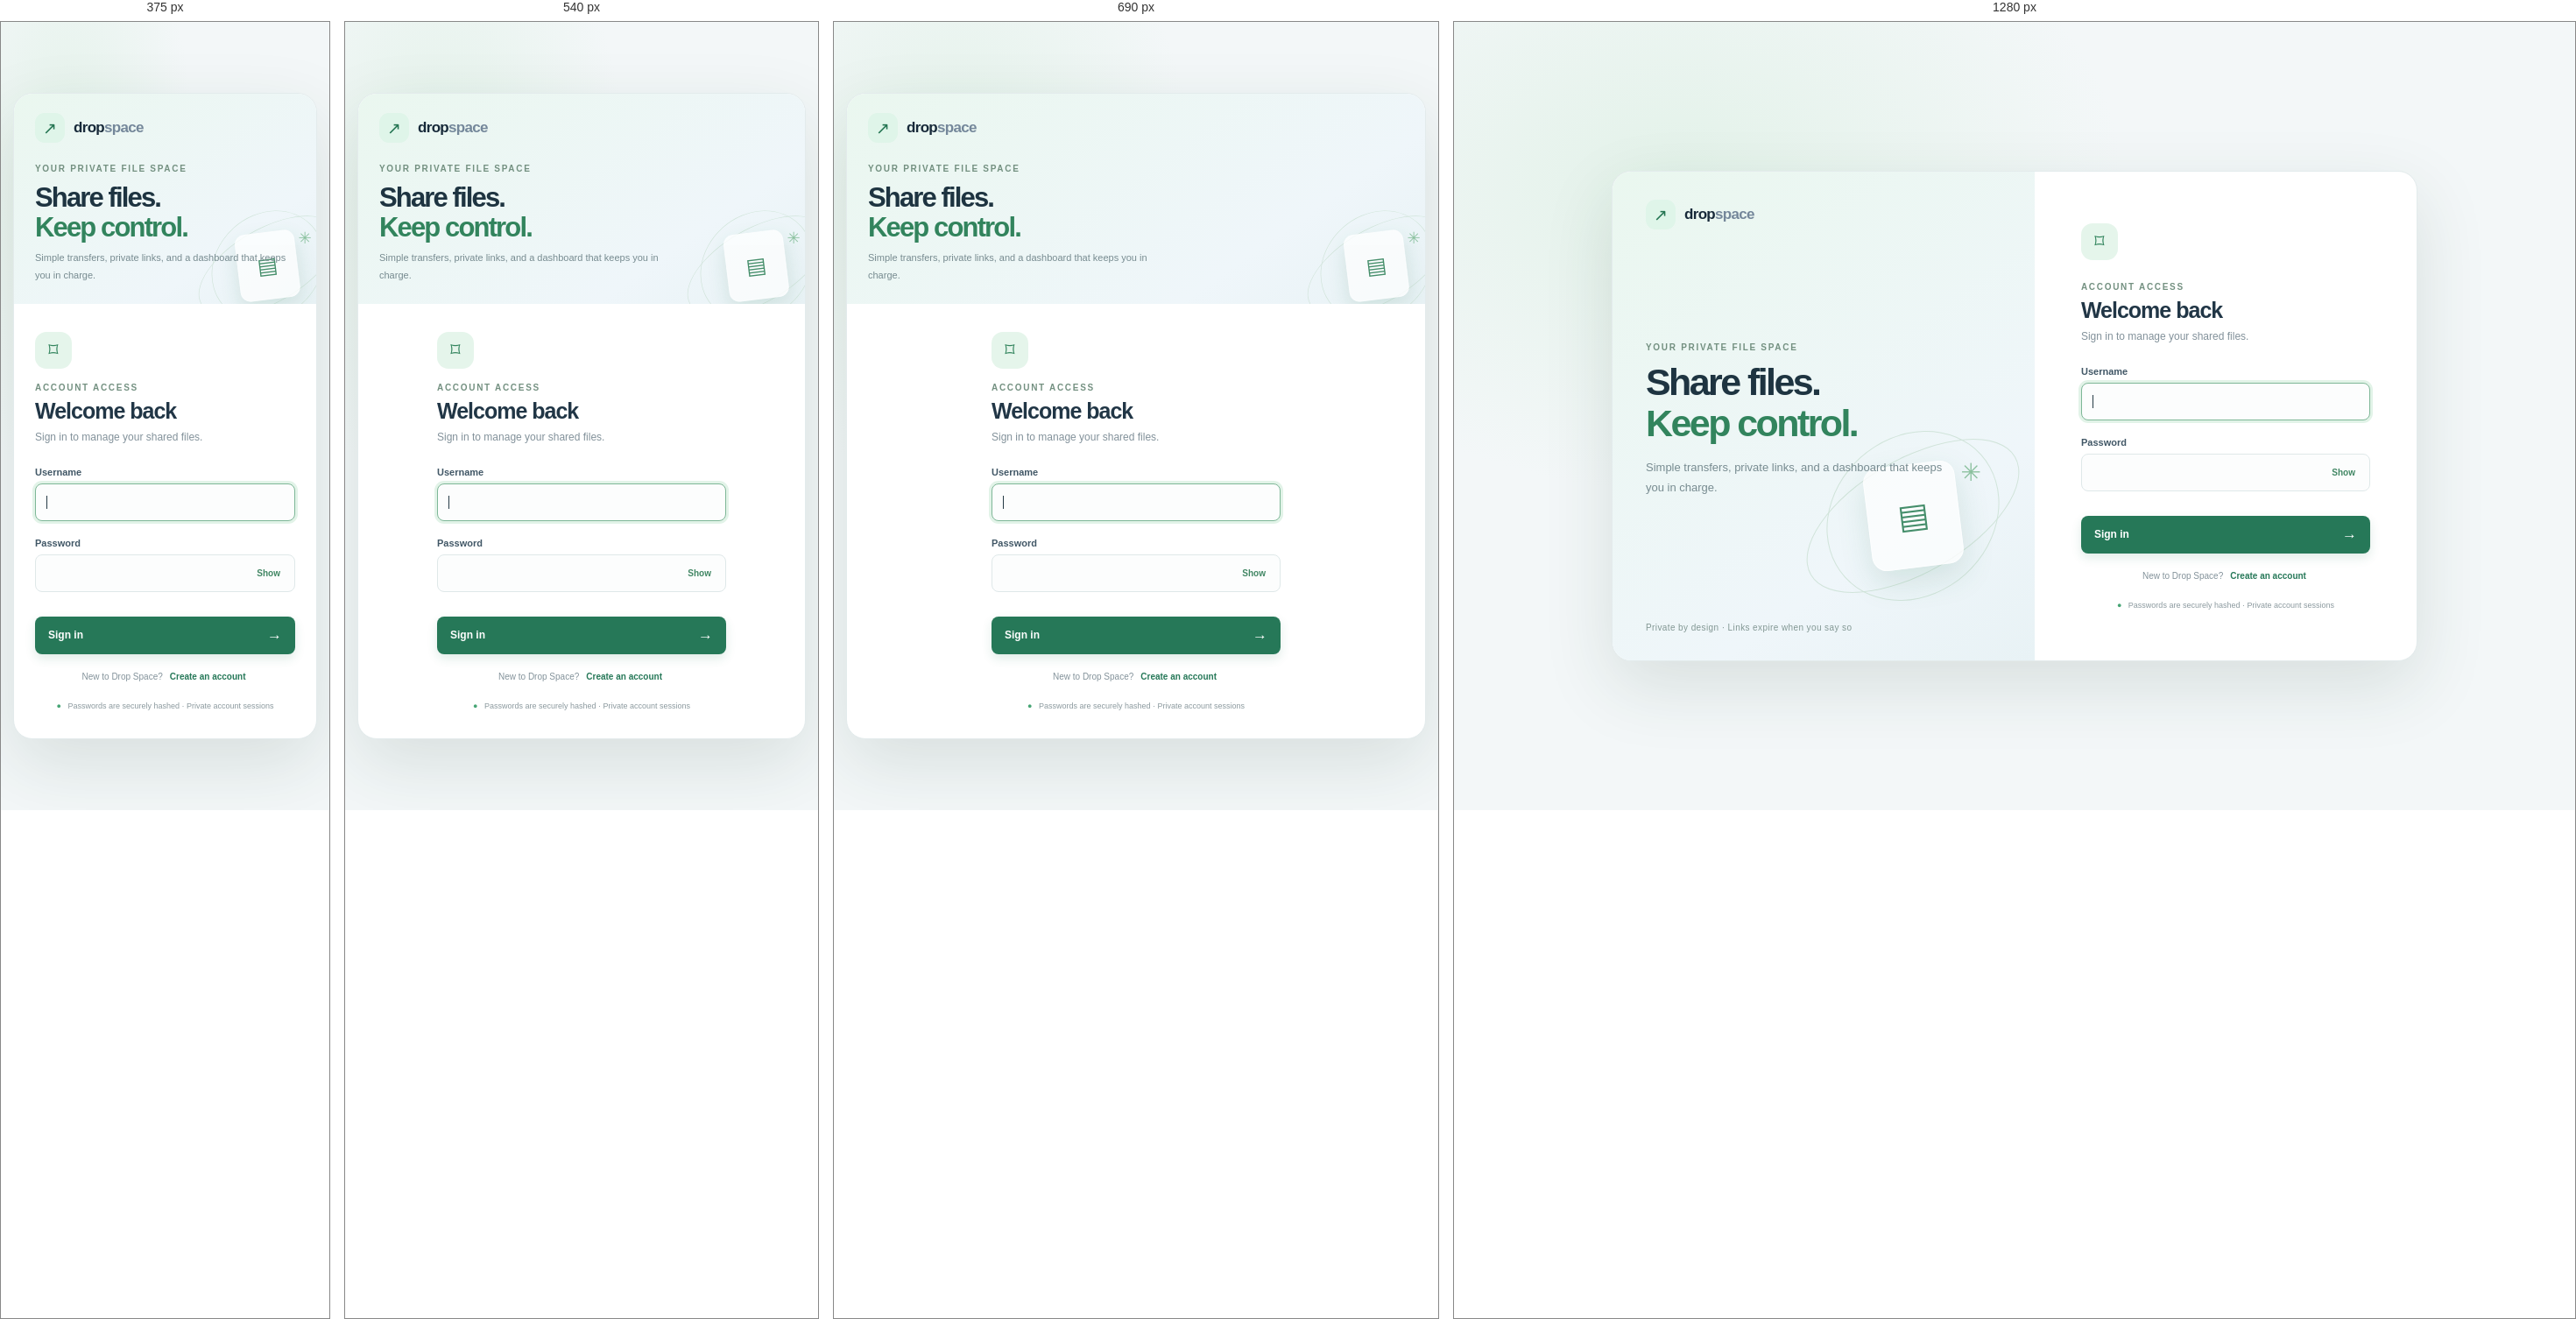
Rendered at 375 px, 540 px, 690 px and 1280 px, left to right.

<!-- file: login.html -->
<!doctype html>
<html lang="en">
<head>
  <meta charset="utf-8">
  <meta name="viewport" content="width=device-width, initial-scale=1">
  <title>Sign in — Drop Space</title>
  <link rel="stylesheet" href="/style.css">
  <link rel="stylesheet" href="/login.css">
</head>
<body class="login-body">
  <main class="login-layout">
    <section class="login-story">
      <div class="brand"><span class="brand-mark">↗</span><span class="brand-name">drop<span>space</span></span></div>
      <div class="login-copy"><p class="eyebrow">YOUR PRIVATE FILE SPACE</p><h1>Share files.<br><em>Keep control.</em></h1><p>Simple transfers, private links, and a dashboard that keeps you in charge.</p></div>
      <div class="login-ornament" aria-hidden="true"><span class="login-ring ring-one"></span><span class="login-ring ring-two"></span><div class="login-file">▤</div><span class="login-spark">✳</span></div>
      <p class="login-footnote">Private by design · Links expire when you say so</p>
    </section>
    <section class="login-panel">
      <div class="login-panel-inner"><span class="login-lock">⌑</span><p class="eyebrow">ACCOUNT ACCESS</p><h2 id="form-title">Welcome back</h2><p id="form-hint" class="login-hint">Sign in to manage your shared files.</p>
        <form id="login-form" autocomplete="on">
          <label for="username">Username</label><input id="username" name="username" type="text" autocomplete="username" required autofocus>
          <div class="password-label"><label for="password">Password</label></div><div class="password-field"><input id="password" name="password" type="password" autocomplete="current-password" required><button type="button" id="toggle-password" aria-label="Show password">Show</button></div>
          <p id="password-hint" class="password-hint" hidden>Use at least 12 characters.</p>
          <p id="login-error" class="login-error" role="alert"></p>
          <button id="submit-label" class="button primary login-submit" type="submit">Sign in <span>→</span></button>
        </form>
        <div class="login-switch"><span id="switch-copy">New to Drop Space?</span><button id="switch-mode" type="button">Create an account</button></div>
        <div class="login-secure"><span>●</span> Passwords are securely hashed · Private account sessions</div>
      </div>
    </section>
  </main>
  <script src="/login.js" defer></script>
</body>
</html>


/* @media block from style.css */
@media(max-width:680px){.shell{padding:23px 16px 28px}.topbar{margin-bottom:29px}.hero{min-height:160px;margin:0 3px 25px}.hero h1{font-size:35px}.hero-art{width:130px;height:140px;margin-right:10px;transform:scale(.78);transform-origin:center right}.subhead{font-size:12px;max-width:260px}.card{padding:19px 16px}.form-row{flex-wrap:wrap}.form-row .primary{width:100%;margin:4px 0 0}.file-row{align-items:flex-start;flex-direction:column}.actions{justify-content:flex-start}.quota-wrap{min-width:100px}.local-badge{font-size:10px;padding:7px 9px}}

/* @media block from style.css */
@media(max-width:400px){.hero-art{display:none}.hero{min-height:auto}.hero h1{font-size:34px}.dashboard-heading{align-items:flex-end}}

/* @media block from login.css */
@media(max-width:700px){.login-body{padding:14px}.login-layout{grid-template-columns:1fr;min-height:0}.login-story{min-height:215px;padding:22px 24px}.login-story .brand{position:relative;z-index:1}.login-copy{margin:24px 0 0}.login-copy h1{font-size:31px}.login-copy>p:last-child{font-size:11px;margin:9px 0 0}.login-ornament{right:-24px;bottom:-15px;transform:scale(.65);transform-origin:bottom right}.login-footnote{display:none}.login-panel{padding:32px 24px}.login-lock{margin-bottom:16px}}

/* @media block from login.css */
@media(max-width:700px){.header-actions .local-badge{max-width:190px;overflow:hidden;text-overflow:ellipsis;white-space:nowrap}}